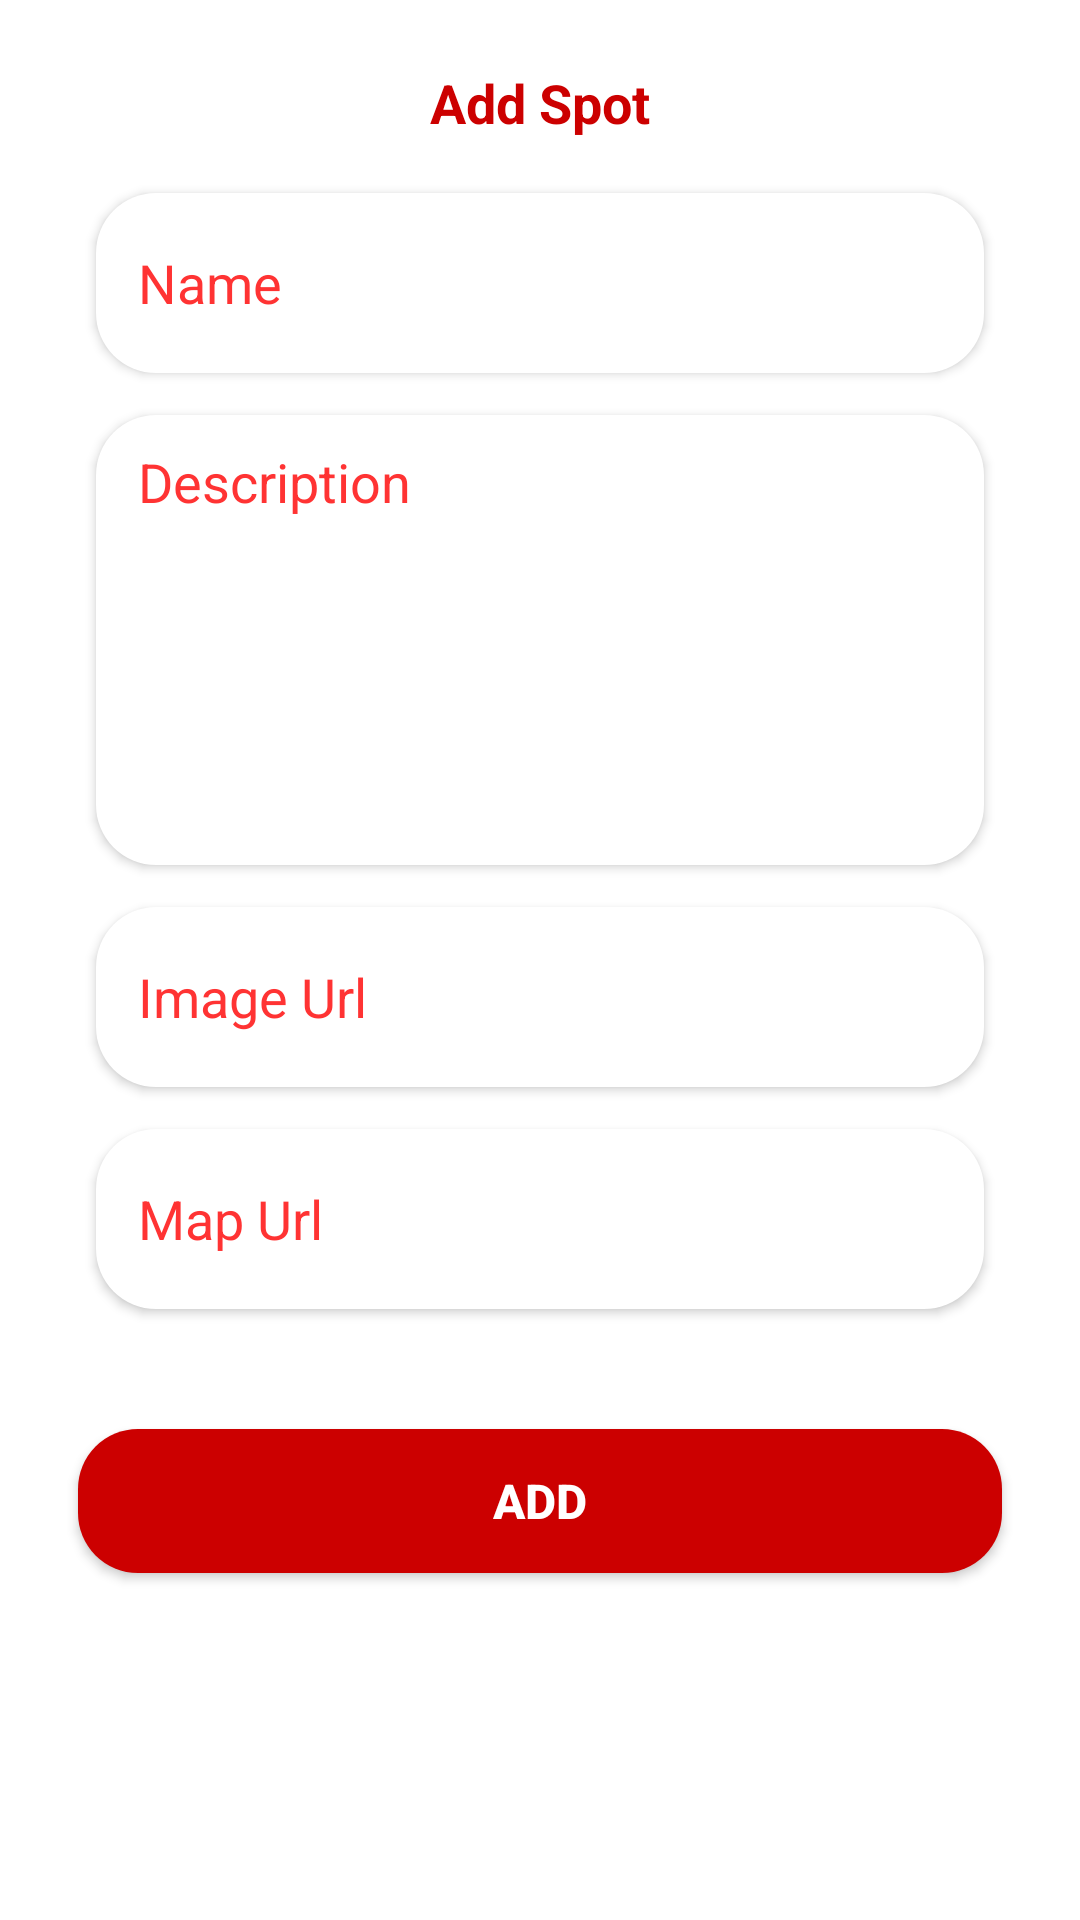

Here is an Android app screen rendered from its layout file. Give the layout XML and the strings, colors and styles it references.
<!-- AndroidManifest.xml: application theme Theme.travel_mate -->
<!-- res/layout/fragment_add_bus_hotel.xml -->
<?xml version="1.0" encoding="utf-8"?>
<FrameLayout xmlns:android="http://schemas.android.com/apk/res/android"
    xmlns:tools="http://schemas.android.com/tools"
    android:layout_width="match_parent"
    android:layout_height="match_parent"
    tools:context=".ui.fragments.AddBusHotelFragment">

    <LinearLayout
        android:layout_width="match_parent"
        android:layout_height="match_parent"
        android:padding="@dimen/gap_sm"
        android:orientation="vertical">

        <TextView
            android:id="@+id/title"
            android:layout_width="match_parent"
            android:layout_height="wrap_content"
            android:text="Add Spot"
            android:textStyle="bold"
            android:gravity="center"
            android:layout_marginTop="@dimen/gap_lg"
            android:textColor="@color/app_color"
            android:textSize="@dimen/font_xl"
            android:layout_marginBottom="@dimen/gap_xl"/>

        <EditText
            android:id="@+id/name"
            android:layout_width="match_parent"
            android:layout_height="60dp"
            android:layout_marginStart="@dimen/gap_xxl"
            android:background="@drawable/edit_text_bg"
            android:padding="@dimen/gap_md"
            android:paddingStart="@dimen/gap_lg"
            android:paddingEnd="@dimen/gap_lg"
            android:elevation="@dimen/gap_xsm"
            android:hint="Name"
            android:inputType="textCapWords"
            android:textColor="@color/app_color"
            android:drawablePadding="@dimen/gap_md"
            android:textColorHint="@color/app_color_light"
            android:layout_marginEnd="@dimen/gap_xxl"/>

        <EditText
            android:id="@+id/desc"
            android:layout_width="match_parent"
            android:layout_height="150dp"
            android:layout_marginTop="@dimen/gap_lg"
            android:layout_marginStart="@dimen/gap_xxl"
            android:background="@drawable/edit_text_bg"
            android:padding="@dimen/gap_md"
            android:paddingStart="@dimen/gap_lg"
            android:paddingEnd="@dimen/gap_lg"
            android:gravity="start"
            android:elevation="@dimen/gap_xsm"
            android:hint="Description"
            android:inputType="textCapWords"
            android:textColor="@color/app_color"
            android:drawablePadding="@dimen/gap_md"
            android:textColorHint="@color/app_color_light"
            android:layout_marginEnd="@dimen/gap_xxl"/>

        <EditText
            android:id="@+id/image"
            android:layout_width="match_parent"
            android:layout_height="60dp"
            android:layout_marginTop="@dimen/gap_lg"
            android:layout_marginStart="@dimen/gap_xxl"
            android:background="@drawable/edit_text_bg"
            android:padding="@dimen/gap_md"
            android:paddingStart="@dimen/gap_lg"
            android:paddingEnd="@dimen/gap_lg"
            android:elevation="@dimen/gap_xsm"
            android:hint="Image Url"
            android:inputType="textCapWords"
            android:textColor="@color/app_color"
            android:drawablePadding="@dimen/gap_md"
            android:textColorHint="@color/app_color_light"
            android:layout_marginEnd="@dimen/gap_xxl"/>

        <EditText
            android:id="@+id/location"
            android:layout_width="match_parent"
            android:layout_height="60dp"
            android:layout_marginTop="@dimen/gap_lg"
            android:layout_marginStart="@dimen/gap_xxl"
            android:background="@drawable/edit_text_bg"
            android:padding="@dimen/gap_md"
            android:paddingStart="@dimen/gap_lg"
            android:paddingEnd="@dimen/gap_lg"
            android:elevation="@dimen/gap_xsm"
            android:hint="Map Url"
            android:inputType="textCapWords"
            android:textColor="@color/app_color"
            android:drawablePadding="@dimen/gap_md"
            android:textColorHint="@color/app_color_light"
            android:layout_marginEnd="@dimen/gap_xxl"/>


        <androidx.appcompat.widget.AppCompatButton
            android:id="@+id/add_btn"
            android:layout_width="match_parent"
            android:layout_height="wrap_content"
            android:background="@drawable/app_btn_bg"
            android:elevation="4dp"
            android:gravity="center"
            android:layout_marginStart="@dimen/gap_xl"
            android:layout_marginEnd="@dimen/gap_xl"
            android:layout_gravity="bottom"
            android:layout_marginTop="40dp"
            android:layout_marginBottom="20dp"
            android:text="Add"
            android:textAllCaps="true"
            android:textColor="@color/btn_text_color"
            android:textSize="16sp"
            android:textStyle="bold" />

    </LinearLayout>

</FrameLayout>
<!-- resources referenced by this layout -->
<resources>
  <color name="app_color">#cc0000</color>
  <color name="app_color_light">#ff3333</color>
  <color name="btn_text_color">#FFFFFF</color>
  <dimen name="font_xl">18sp</dimen>
  <dimen name="gap_lg">14dp</dimen>
  <dimen name="gap_md">10dp</dimen>
  <dimen name="gap_sm">8dp</dimen>
  <dimen name="gap_xl">18dp</dimen>
  <dimen name="gap_xsm">2dp</dimen>
  <dimen name="gap_xxl">24dp</dimen>
  <!-- drawable app_btn_bg (drawable) -->
  <?xml version="1.0" encoding="utf-8"?>
  <selector xmlns:android="http://schemas.android.com/apk/res/android">
      <item>
          <shape android:shape="rectangle">
              <gradient
                  android:startColor="@color/btn_color_1"
                  android:centerColor="@color/btn_color_1"
                  android:endColor="@color/btn_color_1"
                  android:type="linear" />
              <corners android:radius="20dp"/>
          </shape>
      </item>
  </selector>
  <!-- drawable edit_text_bg (drawable) -->
  <?xml version="1.0" encoding="utf-8"?>
  <selector xmlns:android="http://schemas.android.com/apk/res/android">
      <item>
          <shape android:shape="rectangle">
              <gradient
                  android:startColor="@color/white"
                  android:centerColor="@color/white"
                  android:endColor="@color/white"
                  android:type="linear" />
              <corners android:radius="20dp"/>
          </shape>
      </item>
  </selector>
  <style name="Theme.travel_mate" parent="Theme.MaterialComponents.DayNight.NoActionBar">
          <item name="android:forceDarkAllowed" tools:targetApi="q">false</item>
          <item name="colorPrimary">@color/app_color</item>
          <item name="colorPrimaryDark">@color/app_bg</item>
          <item name="colorAccent">@color/white</item>
          <item name="android:navigationBarColor">@color/black</item>
  
          
          <item name="colorPrimaryVariant">@color/app_color</item>
          <item name="colorOnPrimary">@color/white</item>
          
          <item name="colorSecondary">@color/app_color_secondary_light</item>
          <item name="colorSecondaryVariant">@color/app_color_secondary</item>
          <item name="colorOnSecondary">@color/black</item>
          
          <item name="android:statusBarColor" tools:targetApi="l">?attr/colorPrimaryVariant</item>
      </style>
  <color name="btn_color_1">#cc0000</color>
  <color name="white">#FFFFFFFF</color>
  <color name="app_bg">#F4F4F4</color>
  <color name="black">#FF000000</color>
  <color name="app_color_secondary_light">#FFD980</color>
  <color name="app_color_secondary">#FFB401</color>
</resources>
